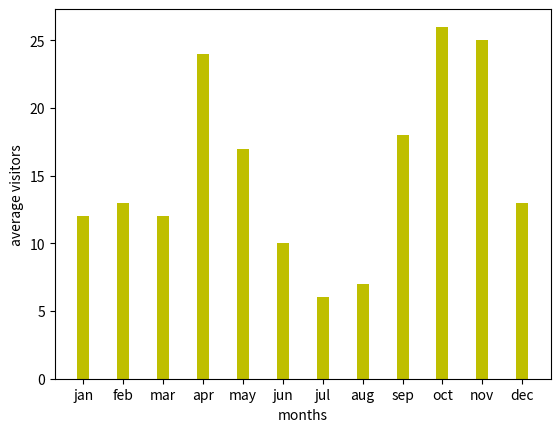

The matplotlib source for this figure:
#wayanad
import numpy as np
import matplotlib.pyplot as pl
x=['jan','feb','mar','apr','may','jun','jul','aug','sep','oct','nov','dec']
y=[12,13,12,24,17,10,6,7,18,26,25,13]
pl.xlabel("months")
pl.ylabel("average visitors")
pl.bar(x,y,width=0.3,color='y')
pl.show()
